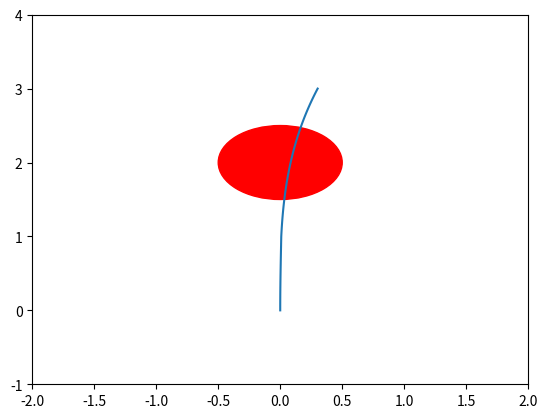

Reproduce this figure in Python.
import numpy as np
import pandas as pd
import matplotlib.pyplot as plt

class PlantBeamModel():
    def __init__(self, P = 0, x_app = 0.5, fruit_radius = 0.5):
        # P = Force applied (N)
        # x_app = Position of force application measured from root (m)
        
        resolution = 100

        self.p_len = 3

        self.fruit_radius = fruit_radius
        self.fruit_x_pos = 0
        self.fruit_y_pos = 2

        # Axis declarations
        self.x = np.linspace(0, self.p_len, num=resolution)
        
        # Characteristics of plant cross section
        self.R = 0.015 # Radius (m)
        self.c = 0.015 # Radial distance at which to evaluate bending stress
        self.I = 1/4 * 3.14159 * self.R**4

        # Young's modulus
        self.E = 10e9 # Al-Zube et al

        # Maximum possible first moment of area
        self.Q = 1/12 * (2*self.R)**3

        self.apply_force(P, x_app)

    def apply_force(self, P, x_app):
        # Bending moment
        self.M = P*x_app - P*self.x
        self.M[self.M<0] = 0

        # Shear stress
        self.V = -P * np.ones(len(self.x))
        self.V[self.x>x_app] = 0

        # Stress caused by bending moment
        self.sigma = self.M*self.c/self.I

        # Max possible shear stress (neutral surface)
        self.tau = self.Q*self.V/(self.I*self.R)

        self.delta = np.zeros(len(self.x))
        self.delta[self.x<=x_app] = np.array(P*self.x**2/(6*self.E*self.I)*(3*x_app-self.x))[self.x<=x_app]
        self.delta[self.x>x_app] = np.array(P*self.x**2/(6*self.E*self.I)*(3*self.x-x_app))[self.x>x_app]

        self.max_von_mises = (self.sigma**2 + 3*self.tau**2)**1/2

    def plot_plant(self):
        ax = plt.axes()
        
        circle = plt.Circle((self.fruit_x_pos,self.fruit_y_pos), self.fruit_radius, color = 'r')
        ax.add_patch(circle)

        ax.plot(self.delta, self.x)
        ax.set_xlim([-self.p_len+1, self.p_len-1]) # Was 0.5
        ax.set_ylim([-1, self.p_len+1]) # Was 0.5
        plt.show()



    def return_occlusion(self):
        inscribed = 0
        for count, y_pos in enumerate(self.x):
            x_pos = self.delta[count]
            if ((x_pos-self.fruit_x_pos)**2 + (y_pos-self.fruit_y_pos)**2) < self.fruit_radius**2:
                inscribed+=1
        return inscribed/len(self.x)

P = PlantBeamModel(P = 10, x_app=1)
P.plot_plant()
